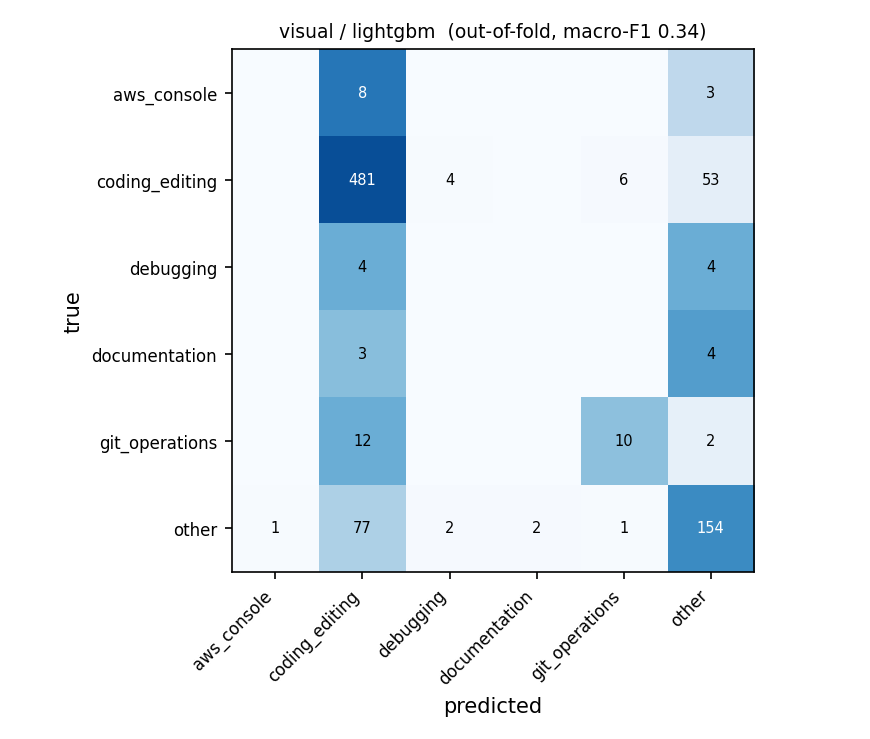

Source data for this figure (header and first rows):
true \ predicted, aws_console, coding_editing, debugging, documentation, git_operations, other
aws_console, 0, 8, 0, 0, 0, 3
coding_editing, 0, 481, 4, 0, 6, 53
debugging, 0, 4, 0, 0, 0, 4
documentation, 0, 3, 0, 0, 0, 4
git_operations, 0, 12, 0, 0, 10, 2
other, 1, 77, 2, 2, 1, 154
